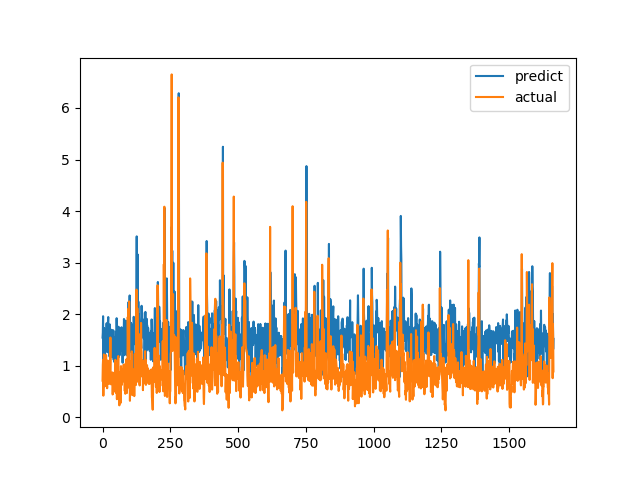

Source data for this figure (header and first rows):
predict, actual
1.545, 0.7094
1.641, 1.015
1.96, 1.116
1.088, 0.4183
1.674, 1.002
1.52, 1.219
1.729, 1.143
1.523, 0.6528
1.632, 0.6747
1.098, 0.601
1.502, 0.6695
1.393, 0.6538
1.6, 0.7814
1.592, 1.206
1.697, 0.8469
1.823, 0.8286
1.704, 0.6482
1.492, 0.5624
1.262, 0.7183
1.766, 1.1
1.864, 0.9542
1.944, 0.729
1.693, 0.6694
1.325, 0.8631
1.648, 0.6465
1.606, 0.8223
1.177, 0.9236
1.8, 0.8301
1.408, 1.067
1.709, 1.546
1.16, 0.6827
1.221, 0.6386
1.463, 0.6464
1.569, 0.6881
1.558, 0.7274
1.512, 0.65
1.225, 0.8694
1.69, 0.4409
1.434, 0.4519
1.178, 0.7575
1.681, 0.4952
1.116, 0.6851
1.354, 0.7244
1.075, 0.8654
1.38, 0.74
1.443, 0.8071
1.543, 0.8204
1.552, 1.114
1.471, 1.109
1.446, 0.4751
1.659, 1.039
0.9878, 0.9458
1.921, 0.7878
1.413, 0.3505
1.346, 0.9368
1.37, 0.9868
1.62, 0.647
1.64, 1.03
1.603, 1.187
1.756, 0.9329
... 1,604 more rows
